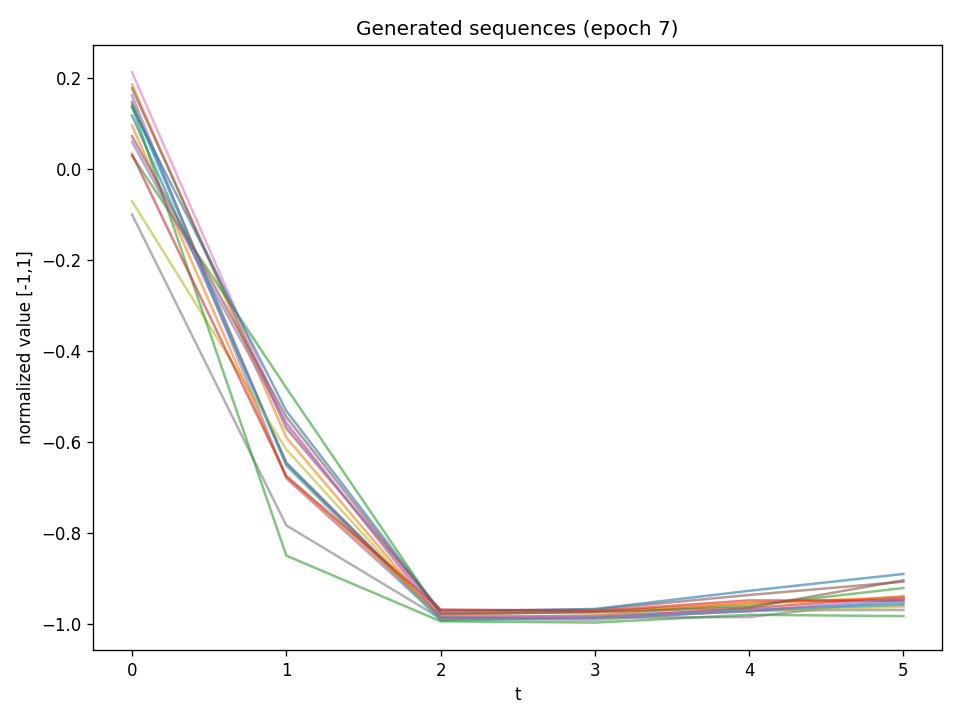

Values plotted in this chart, from the file beside it:
t0, t1, t2, t3, t4, t5
0.1172, -0.6446, -0.9838, -0.981, -0.9685, -0.9576
0.1856, -0.5897, -0.9893, -0.9806, -0.953, -0.943
0.02919, -0.4806, -0.9787, -0.9716, -0.9592, -0.9202
0.1474, -0.6486, -0.9858, -0.9857, -0.9647, -0.9388
0.1621, -0.6794, -0.9862, -0.9854, -0.984, -0.9454
0.1773, -0.5698, -0.9693, -0.9677, -0.9355, -0.9065
0.2125, -0.5638, -0.9791, -0.9843, -0.9684, -0.9534
-0.09989, -0.7827, -0.9871, -0.9902, -0.9694, -0.9685
-0.07066, -0.6159, -0.9896, -0.9862, -0.9708, -0.9616
0.1428, -0.6515, -0.9921, -0.9855, -0.9697, -0.9528
0.1362, -0.5315, -0.9731, -0.9661, -0.9264, -0.8893
0.09577, -0.6771, -0.9771, -0.9722, -0.9538, -0.94
0.1386, -0.8491, -0.9933, -0.9961, -0.979, -0.9819
0.03277, -0.6742, -0.9675, -0.9711, -0.9474, -0.948
0.0597, -0.5567, -0.9879, -0.9854, -0.9716, -0.943
0.07233, -0.5444, -0.9765, -0.9738, -0.9632, -0.9032
